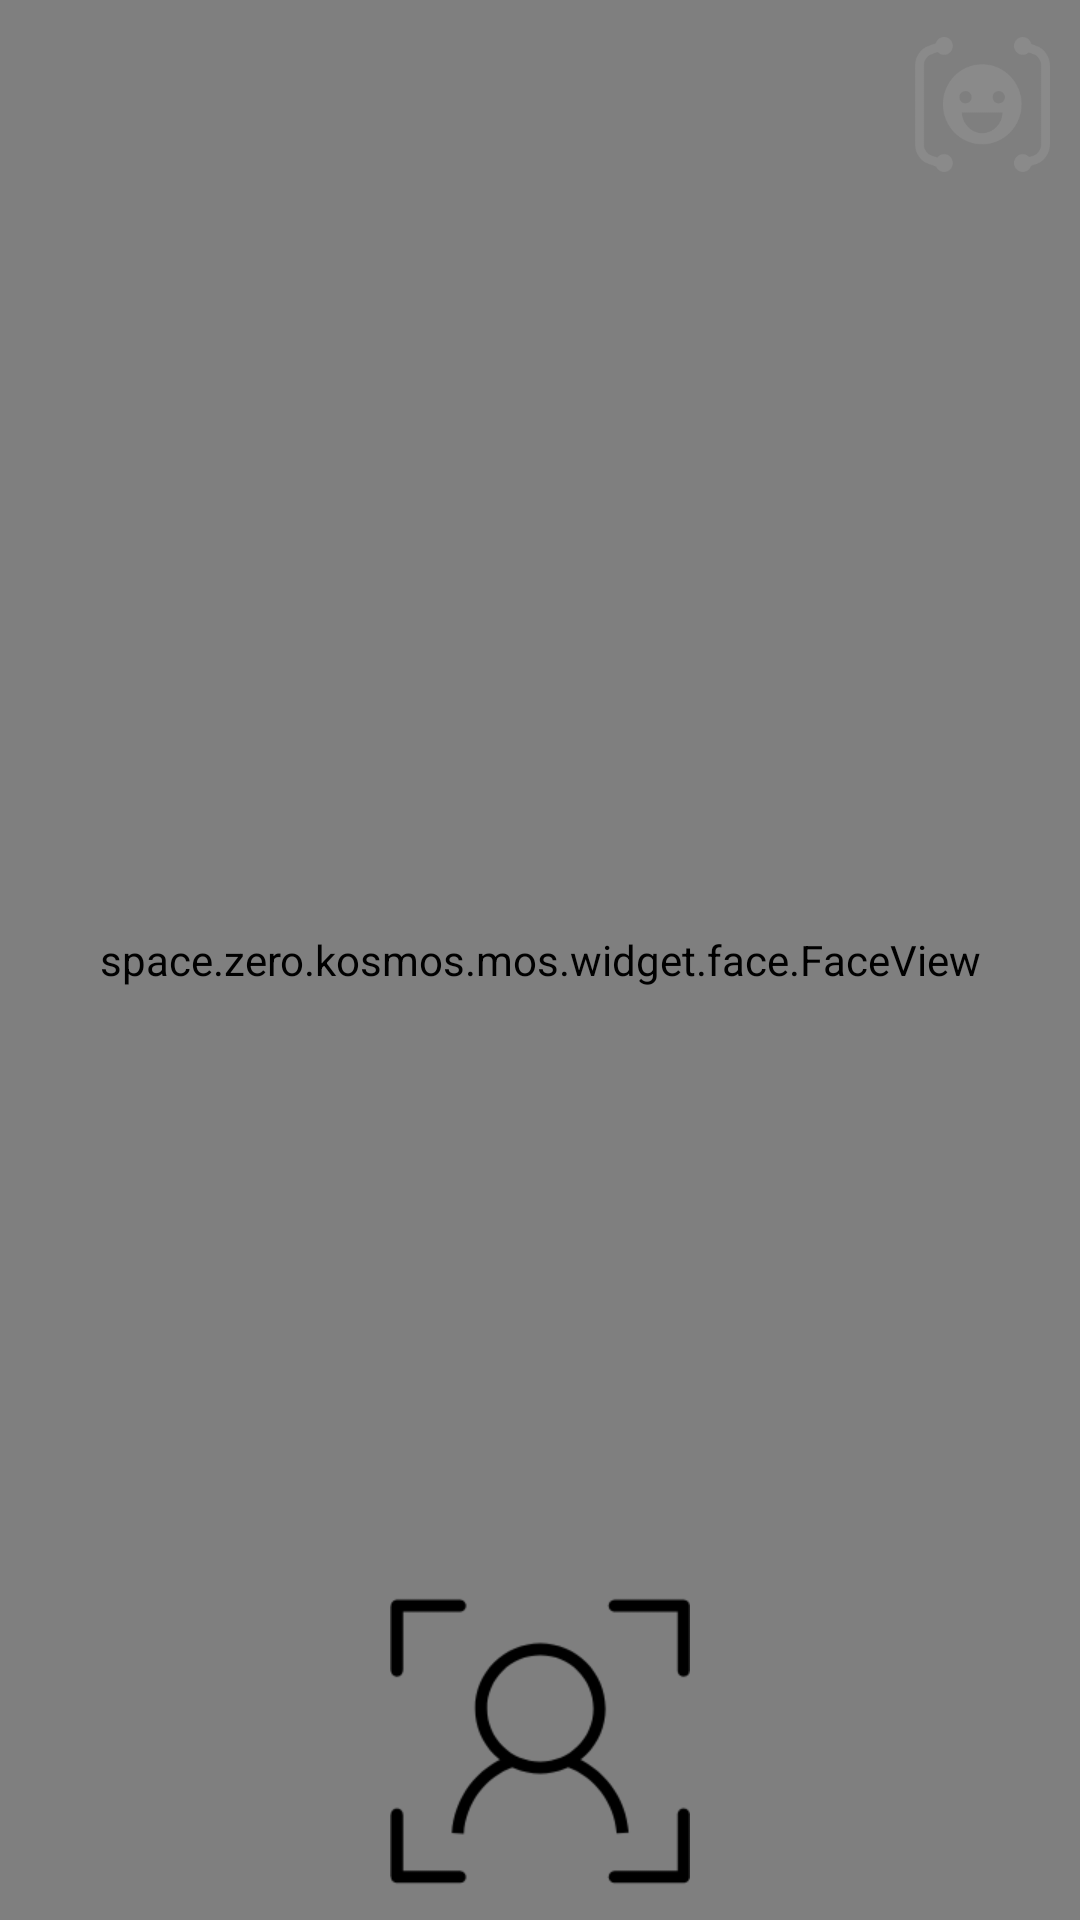

This screen was rendered from an Android layout file. Write that file and the resources it references.
<!-- AndroidManifest.xml: application theme AppTheme -->
<!-- res/layout/activity_camera.xml -->
<RelativeLayout xmlns:android="http://schemas.android.com/apk/res/android"
                xmlns:tools="http://schemas.android.com/tools"
                android:layout_width="match_parent"
                android:layout_height="match_parent"
    >

    <FrameLayout
        android:layout_width="match_parent"
        android:layout_height="match_parent">

        <space.zero.kosmos.mos.widget.face.camera.preview.CameraSurfaceView
            android:id="@+id/camera_surfaceview"
            android:layout_width="0dip"
            android:layout_height="0dip"/>

        <space.zero.kosmos.mos.widget.face.FaceView
            android:id="@+id/face_view"
            android:layout_width="match_parent"
            android:layout_height="match_parent"/>
    </FrameLayout>

    <include layout="@layout/camera_top_panel"/> 

    <include layout="@layout/camera_bottom_panel"/> 

</RelativeLayout>
<!-- res/layout/camera_top_panel.xml (included above) -->
<?xml version="1.0" encoding="utf-8"?>
<RelativeLayout xmlns:android="http://schemas.android.com/apk/res/android"
    android:id="@+id/top_panel"
    android:layout_width="match_parent"
    android:layout_height="70dp"
    android:paddingLeft="10dp"
    android:paddingRight="10dp"
    android:layout_alignParentTop="true" >

    <ImageButton
        android:id="@+id/btn_switch"
        android:layout_width="45dp"
        android:layout_height="45dp"
        android:layout_alignParentRight="true"
        android:layout_centerVertical="true"
        android:background="@drawable/ic_face_g" />

</RelativeLayout>
<!-- res/layout/camera_bottom_panel.xml (included above) -->
<?xml version="1.0" encoding="utf-8"?>
<RelativeLayout xmlns:android="http://schemas.android.com/apk/res/android"
    android:id="@+id/bottom_panel"
    android:layout_width="match_parent"
    android:layout_height="120dp"
    android:paddingLeft="10dp"
    android:paddingRight="10dp" 
     android:layout_alignParentBottom="true">

    <ImageButton
        android:id="@+id/btn_shutter"
        android:layout_width="100dp"
        android:layout_height="100dp"
        android:layout_centerInParent="true"
        android:background="@drawable/ic_face" />

</RelativeLayout>
<!-- resources referenced by this layout -->
<resources>
  <!-- drawable ic_face: png bitmap (drawable-hdpi, 5508 bytes) -->
  <!-- drawable ic_face_g: png bitmap (drawable-hdpi, 6006 bytes) -->
  <style name="AppTheme" parent="Theme.AppCompat.Light.NoActionBar">
          
          <item name="colorPrimary">@color/colorPrimary</item>
          
          <item name="colorPrimaryDark">#f2f2f2f2</item>
          <item name="colorAccent">@color/default_blue</item>
          <item name="colorControlActivated">@color/default_blue</item>
          
          <item name="android:windowFullscreen">false</item>
          
          <item name="android:windowNoTitle">true</item>
          <item name="android:windowActionBar">false</item>
      </style>
  <color name="colorPrimary">#3F51B5</color>
  <color name="default_blue">#108ee9</color>
</resources>
